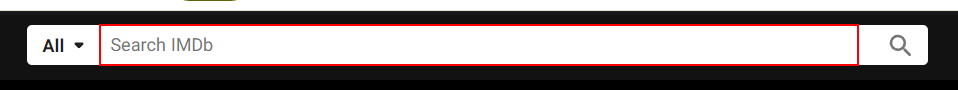
Workflow: Search By Movie Title

Step 1 [try]: type [strMovieTitle] into the text box 'suggestion-search' in window '*IMDb*' (chrome.exe)
